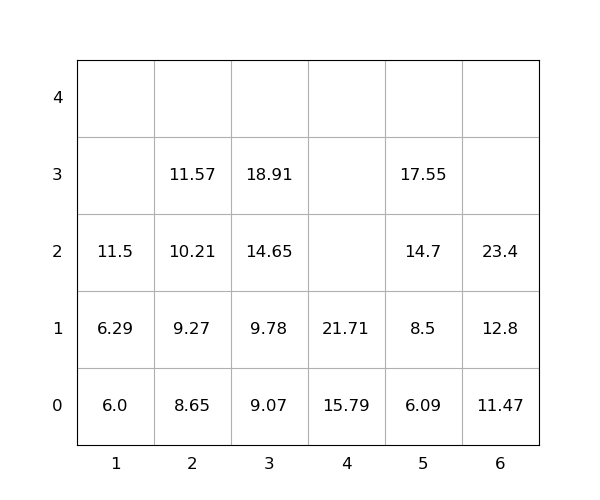

Source data for this figure (header and first rows):
idx, loc_x, loc_y, loc_z, weight, seq, emerg, reloc, size(ft)
1, 2, 0, 0, 8.65, 0, 0, 0, 20
2, 3, 0, 0, 9.07, 0, 0, 0, 20
3, 4, 0, 0, 15.79, 0, 0, 0, 20
4, 4, 0, 1, 21.71, 1, 0, 0, 20
5, 5, 0, 0, 6.09, 2, 0, 0, 20
6, 5, 0, 1, 8.5, 3, 0, 0, 20
7, 5, 0, 2, 14.7, 4, 0, 0, 20
8, 2, 0, 1, 9.27, 5, 0, 0, 20
9, 6, 0, 0, 11.47, 6, 0, 0, 20
10, 6, 0, 1, 12.8, 7, 0, 0, 20
11, 1, 0, 0, 6.0, 8, 0, 0, 20
12, 2, 0, 2, 10.21, 9, 0, 0, 20
13, 3, 0, 1, 9.78, 10, 0, 0, 20
14, 2, 0, 3, 11.57, 11, 0, 0, 20
15, 6, 0, 2, 23.4, 12, 0, 0, 20
16, 3, 0, 2, 14.65, 13, 0, 0, 20
17, 1, 0, 1, 6.29, 14, 0, 0, 20
18, 1, 0, 2, 11.5, 15, 0, 0, 20
19, 3, 0, 3, 18.91, 16, 0, 0, 20
20, 5, 0, 3, 17.55, 17, 0, 0, 20
